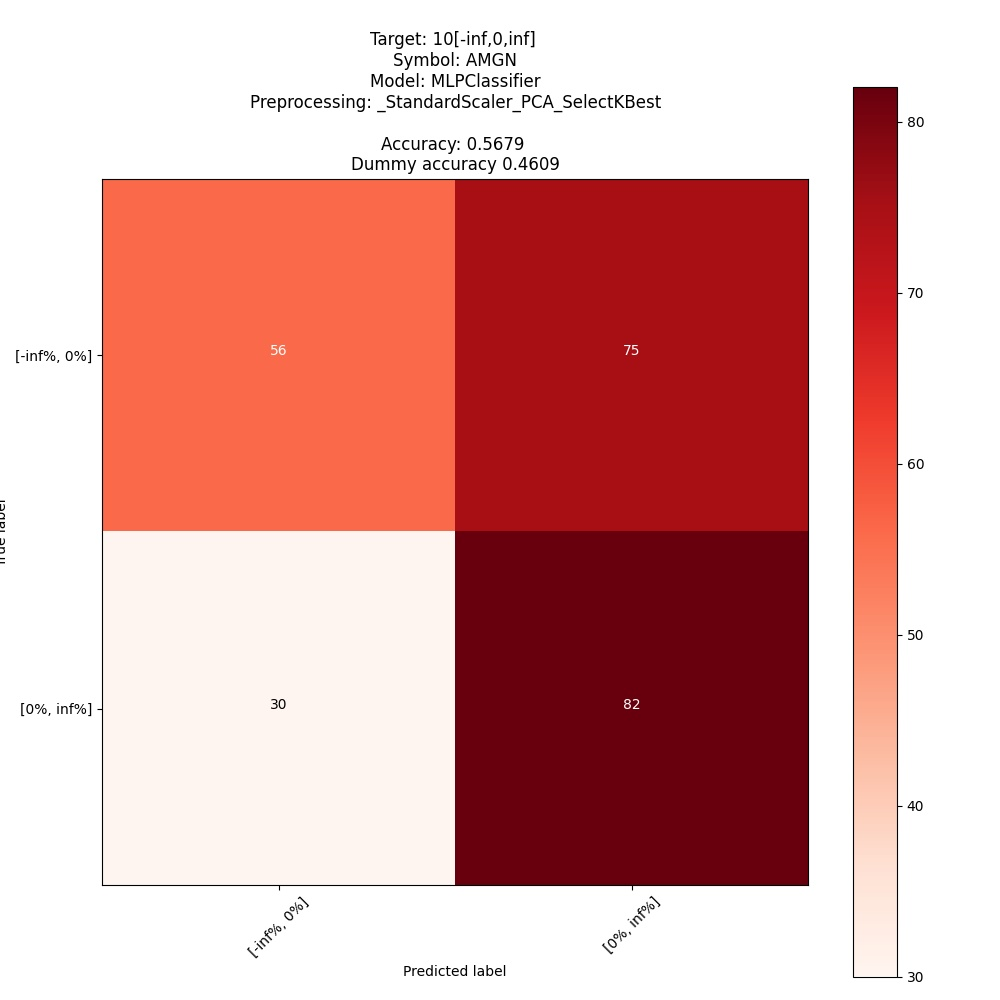

Source data for this figure (header and first rows):
; pred: [-inf%, 0%]; pred: [0%, inf%]
true: [-inf%, 0%]; 56; 75
true: [0%, inf%]; 30; 82
